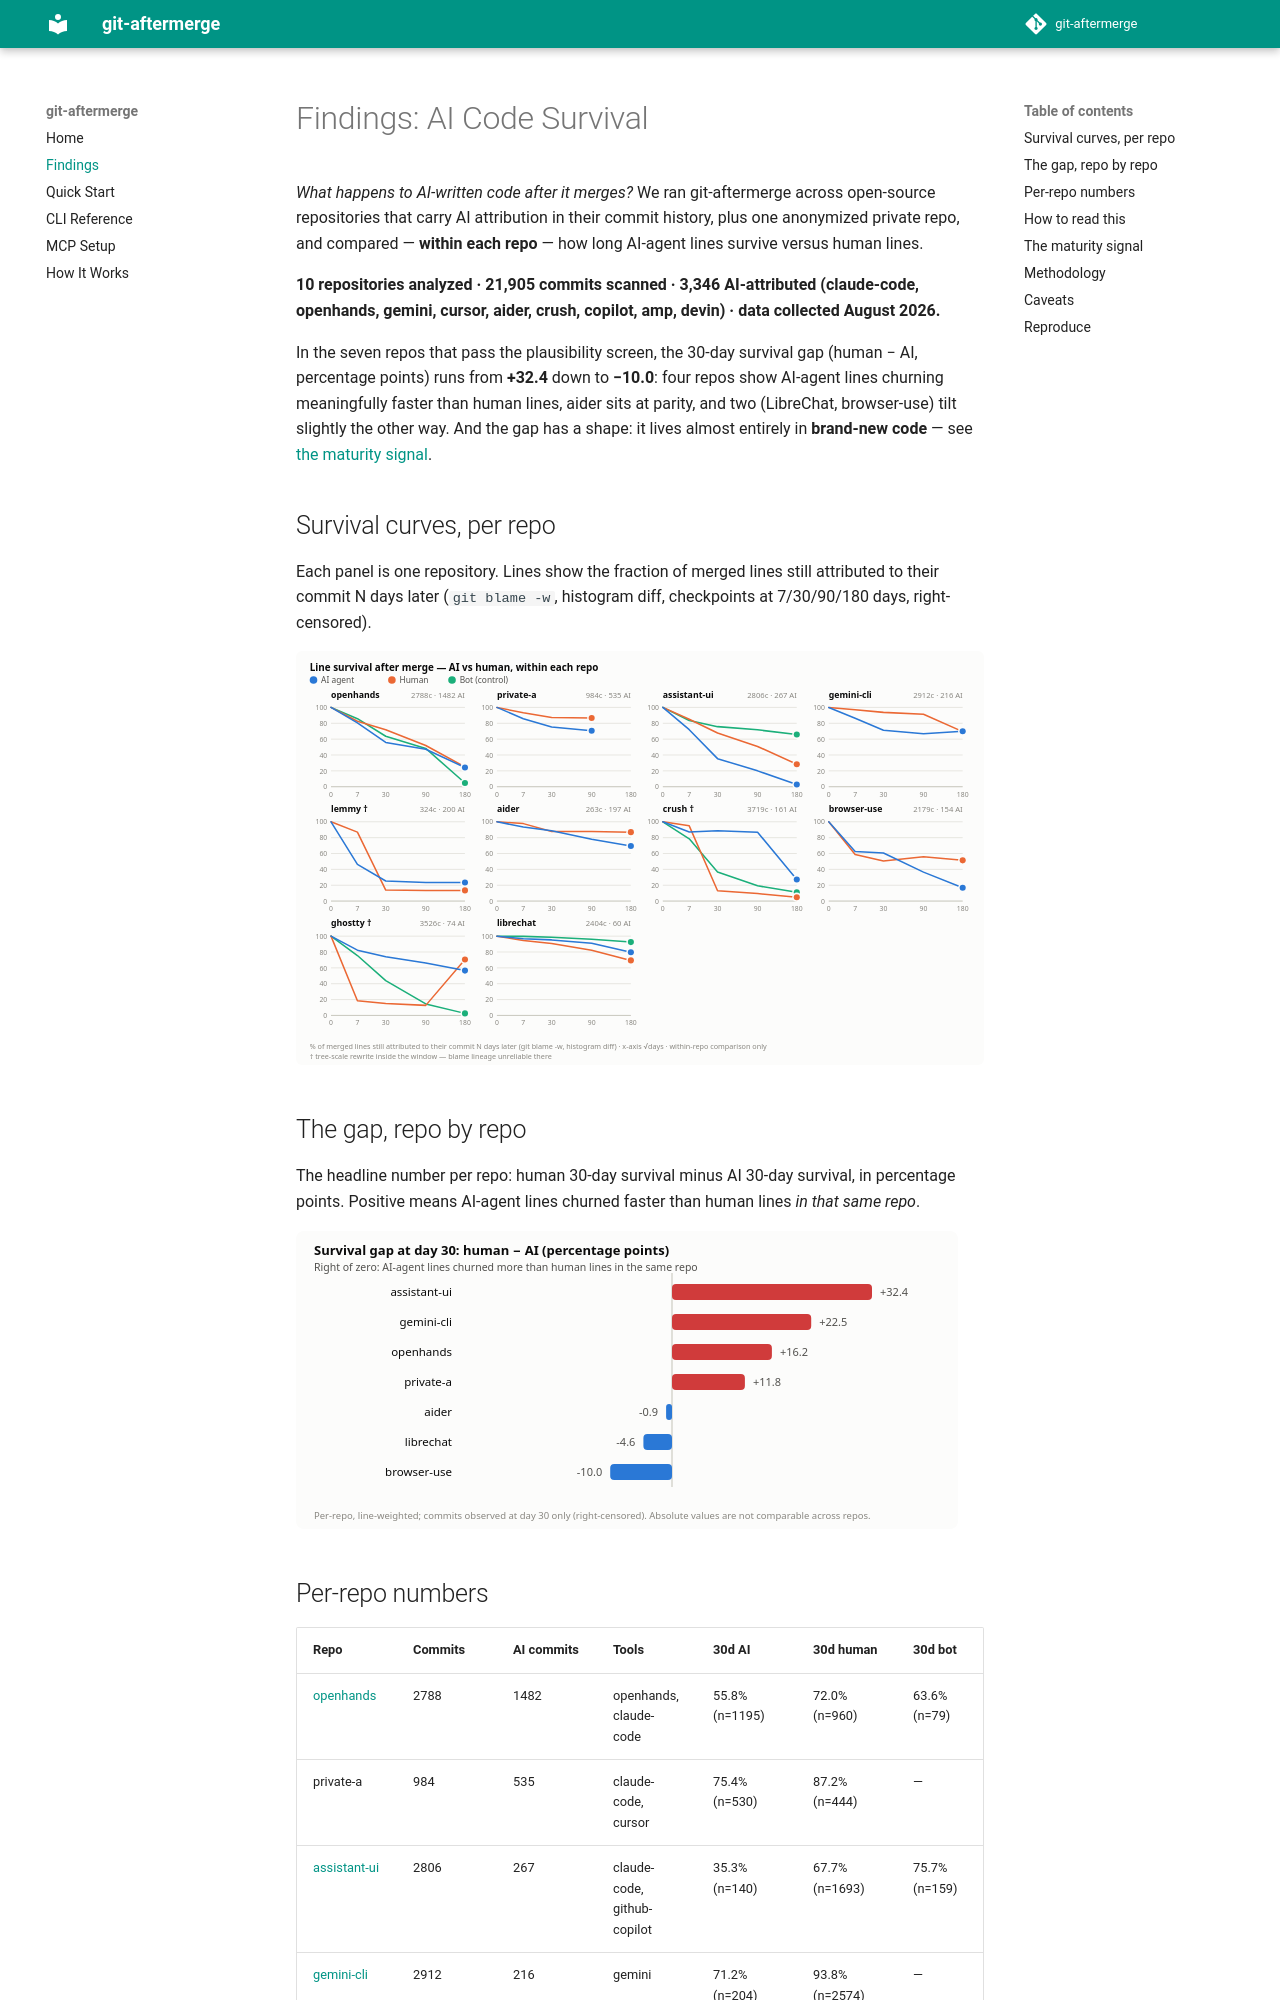

repository: inthepond/git-aftermerge · page: findings/index.html · generator: mkdocs

# Findings: AI Code Survival

*What happens to AI-written code after it merges?* We ran git-aftermerge across
open-source repositories that carry AI attribution in their commit history, plus
one anonymized private repo, and compared — **within each repo** — how long
AI-agent lines survive versus human lines.

**10 repositories analyzed · 21,905 commits scanned · 3,346 AI-attributed
(claude-code, openhands, gemini, cursor, aider, crush, copilot, amp, devin) ·
data collected August 2026.**

In the seven repos that pass the plausibility screen, the 30-day survival gap
(human − AI, percentage points) runs from **+32.4** down to **−10.0**: four
repos show AI-agent lines churning meaningfully faster than human lines,
aider sits at parity, and two (LibreChat, browser-use) tilt slightly the
other way. And the gap has a shape: it lives almost entirely in **brand-new
code** — see [the maturity signal](#the-maturity-signal).

## Survival curves, per repo

Each panel is one repository. Lines show the fraction of merged lines still
attributed to their commit N days later (`git blame -w`, histogram diff,
checkpoints at 7/30/90/180 days, right-censored).

![Survival curves by repo](assets/research/survival-curves-light.svg#only-light)
![Survival curves by repo](assets/research/survival-curves-dark.svg#only-dark)

## The gap, repo by repo

The headline number per repo: human 30-day survival minus AI 30-day survival,
in percentage points. Positive means AI-agent lines churned faster than human
lines *in that same repo*.

![Survival gap at day 30](assets/research/survival-gap-light.svg#only-light)
![Survival gap at day 30](assets/research/survival-gap-dark.svg#only-dark)

## Per-repo numbers

| Repo | Commits | AI commits | Tools | 30d AI | 30d human | 30d bot | Gap (pp) |
|---|---|---|---|---|---|---|---|
| [openhands](https://github.com/OpenHands/OpenHands) | 2788 | 1482 | openhands, claude-code | 55.8% (n=1195) | 72.0% (n=960) | 63.6% (n=79) | +16.2 |
| private-a | 984 | 535 | claude-code, cursor | 75.4% (n=530) | 87.2% (n=444) | — | +11.8 |
| [assistant-ui](https://github.com/assistant-ui/assistant-ui) | 2806 | 267 | claude-code, github-copilot | 35.3% (n=140) | 67.7% (n=1693) | 75.7% (n=159) | +32.4 |
| [gemini-cli](https://github.com/google-gemini/gemini-cli) | 2912 | 216 | gemini | 71.2% (n=204) | 93.8% (n=2574) | — | +22.5 |
| [lemmy](https://github.com/badlogic/lemmy) | 324 | 200 | claude-code | 25.3% (n=198) | 13.9% (n=117) | — | † |
| [aider](https://github.com/Aider-AI/aider) | 263 | 197 | aider, claude-code | 88.7% (n=185) | 87.8% (n=60) | — | -0.9 |
| [crush](https://github.com/charmbracelet/crush) | 3719 | 161 | crush, claude-code | 88.8% (n=115) | 13.0% (n=2943) | 36.7% (n=95) | † |
| [browser-use](https://github.com/browser-use/browser-use) | 2179 | 154 | claude-code, cursor | 60.6% (n=146) | 50.6% (n=1793) | — | -10.0 |
| [ghostty](https://github.com/ghostty-org/ghostty) | 3526 | 74 | claude-code, amp | 74.0% (n=62) | 15.0% (n=2722) | 44.0% (n=115) | † |
| [librechat](https://github.com/danny-avila/LibreChat) | 2404 | 60 | claude-code, github-copilot | 95.3% (n=43) | 90.6% (n=1905) | 98.7% (n=112) | -4.6 |

† tree-scale rewrite inside the analysis window (a >50pp swing between adjacent checkpoints) — blame lineage unreliable, excluded from the gap chart.
